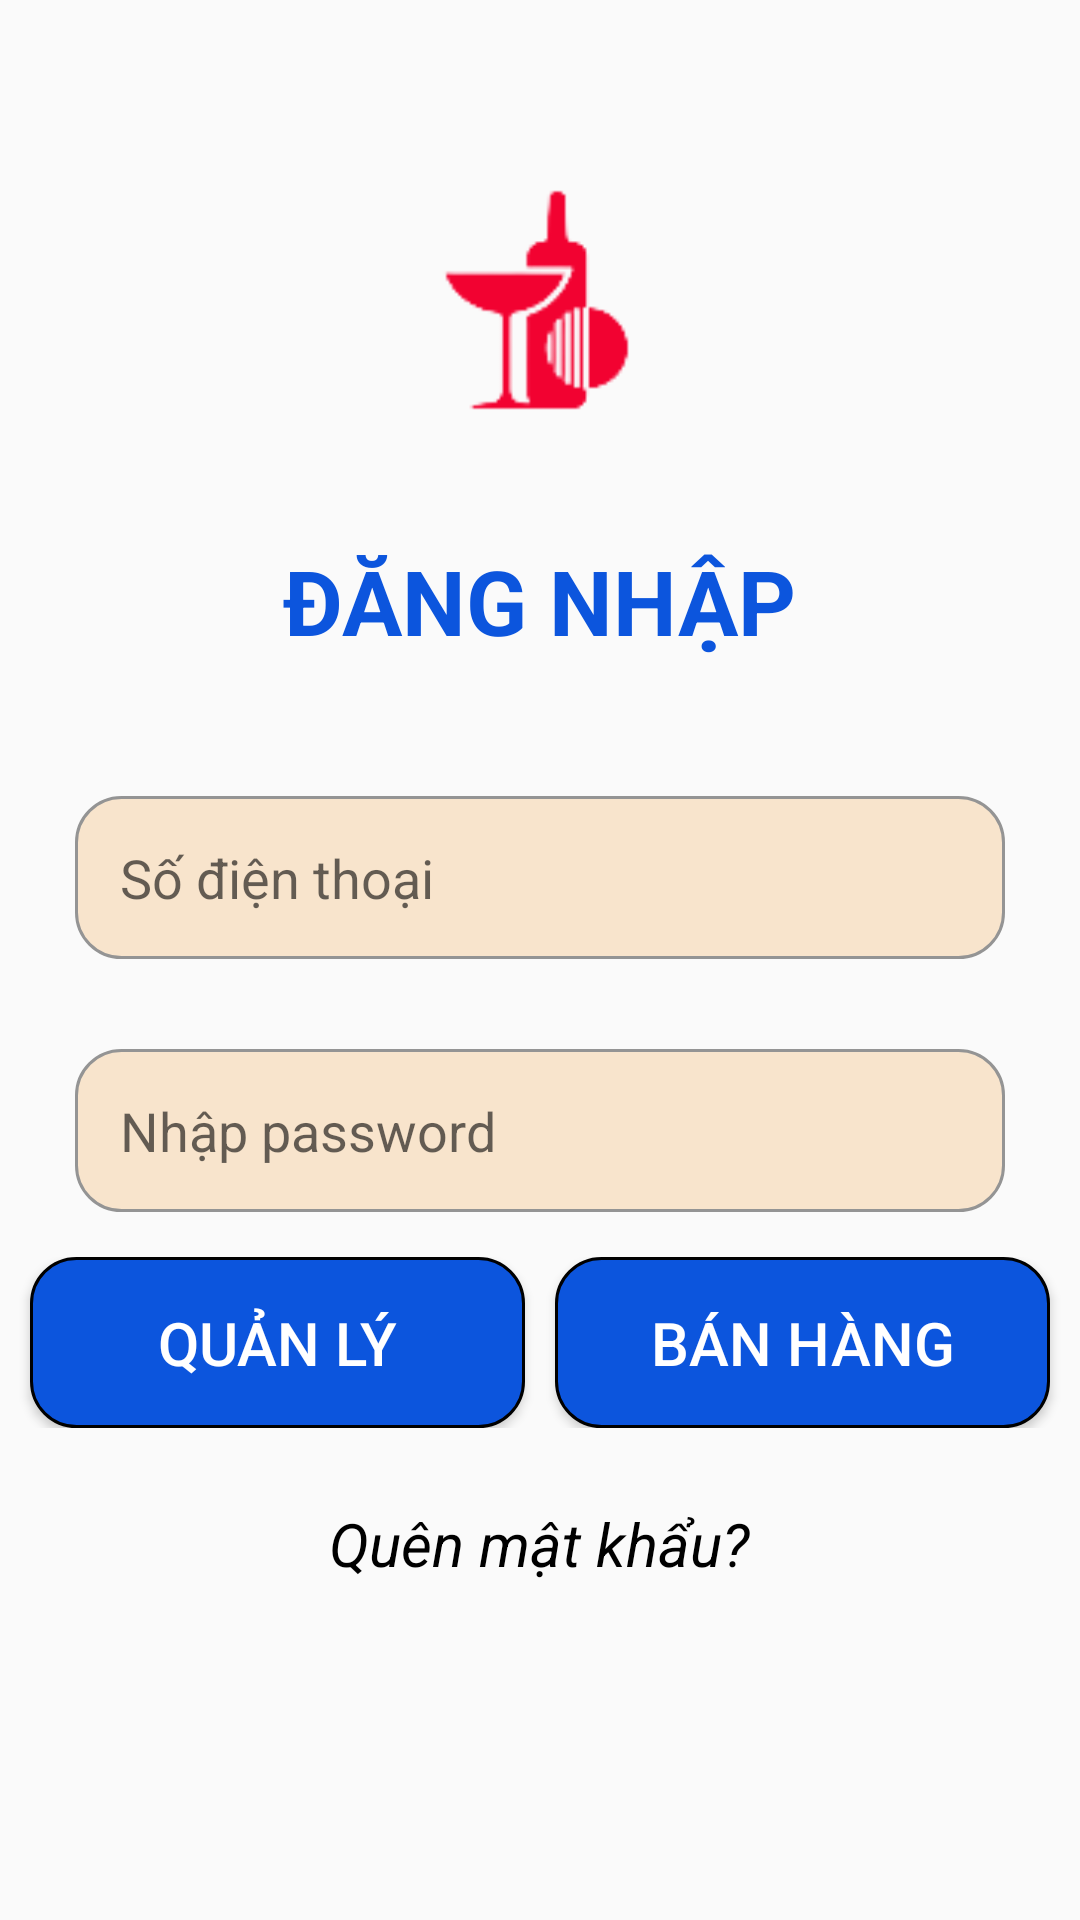

Here is an Android app screen rendered from its layout file. Give the layout XML and the strings, colors and styles it references.
<!-- AndroidManifest.xml: application theme Theme.VinoVista -->
<!-- res/layout/activity_dang_nhap.xml -->
<?xml version="1.0" encoding="utf-8"?>
<LinearLayout xmlns:android="http://schemas.android.com/apk/res/android"
    xmlns:app="http://schemas.android.com/apk/res-auto"
    xmlns:tools="http://schemas.android.com/tools"
    android:layout_width="match_parent"
    android:layout_height="match_parent"
    android:orientation="vertical"
    tools:context=".DangNhap">

    <ImageView
        android:layout_width="100dp"
        android:layout_height="100dp"
        android:layout_gravity="center"
        android:layout_marginTop="50dp"
        android:src="@drawable/logo" />

    <TextView
        style="@style/title"
        android:layout_width="wrap_content"
        android:layout_height="wrap_content"
        android:text="ĐĂNG NHẬP" />

    <EditText
        android:id="@+id/edtsdt"
        style="@style/edt"
        android:inputType="number"
        android:layout_width="match_parent"
        android:layout_height="wrap_content"
        android:hint="Số điện thoại" />

    <EditText
        android:id="@+id/edtmk"
        style="@style/edt"
        android:layout_width="match_parent"
        android:layout_height="wrap_content"
        android:hint="Nhập password"
        android:inputType="textPassword"/>

    <LinearLayout
        android:layout_width="match_parent"
        android:layout_height="wrap_content"
        android:gravity="center"
        android:orientation="horizontal">

        <Button
            android:id="@+id/btnquanly"
            style="@style/btn"
            android:layout_width="165dp"
            android:layout_height="wrap_content"
            android:layout_marginRight="10dp"

            android:text="QUẢN LÝ" />

        <Button
            android:id="@+id/btnbanhang"
            style="@style/btn"
            android:layout_width="165dp"
            android:layout_height="wrap_content"
            android:text="BÁN HÀNG" />
    </LinearLayout>

    <TextView
        android:id="@+id/tvquenmatkhau"
        style="@style/tv"
        android:layout_width="wrap_content"
        android:layout_height="wrap_content"
        android:layout_gravity="center"
        android:layout_marginTop="25dp"
        android:text="Quên mật khẩu?" />
</LinearLayout>
<!-- resources referenced by this layout -->
<resources>
  <!-- drawable logo: png bitmap (drawable, 2819 bytes) -->
  <style name="btn">
          <item name="android:textSize">20dp</item>
          <item name="android:paddingLeft">30dp</item>
          <item name="android:paddingRight">30dp</item>
          <item name="android:paddingTop">15dp</item>
          <item name="android:paddingBottom">15dp</item>
          <item name="android:textColor">@color/white</item>
          <item name="android:background">@drawable/btn_select</item>
      </style>
  <style name="edt">
          <item name="android:background">@drawable/edt_select</item>
          <item name="android:padding">15dp</item>
          <item name="android:layout_marginLeft">25dp</item>
          <item name="android:layout_marginRight">25dp</item>
          <item name="android:layout_marginTop">15dp</item>
          <item name="android:layout_marginBottom">15dp</item>
      </style>
  <style name="title">
          <item name="android:textSize">30dp</item>
          <item name="android:textColor">@color/title</item>
          <item name="android:layout_gravity">center</item>
          <item name="android:layout_marginTop">30dp</item>
          <item name="android:layout_marginBottom">30dp</item>
          <item name="android:textStyle">bold</item>
      </style>
  <style name="tv">
          <item name="android:textColor">@color/black</item>
          <item name="android:textSize">20dp</item>
          <item name="android:textStyle">italic</item>
      </style>
  <style name="Theme.VinoVista" parent="Base.Theme.VinoVista" />
  <color name="white">#FFFFFFFF</color>
  <!-- drawable btn_select (drawable) -->
  <?xml version="1.0" encoding="utf-8"?>
  <selector xmlns:android="http://schemas.android.com/apk/res/android">
      <item android:state_pressed="true">
          <shape xmlns:android="http://schemas.android.com/apk/res/android">
              <corners android:radius="15dp" />
              <solid android:color="@color/yellow" />
              <stroke android:width="1dp" android:color="@color/black" />
          </shape>
      </item>
      <item android:state_pressed="false">
          <shape xmlns:android="http://schemas.android.com/apk/res/android">
              <corners android:radius="15dp" />
              <solid android:color="@color/title" />
              <stroke
                  android:width="1dp"
                  android:color="@color/black" />
          </shape>
      </item>
  </selector>
  <!-- drawable edt_select (drawable) -->
  <?xml version="1.0" encoding="utf-8"?>
  <selector xmlns:android="http://schemas.android.com/apk/res/android">
      <item android:state_focused="true">
          <shape xmlns:android="http://schemas.android.com/apk/res/android">
              <solid android:color="@color/edt_title" />
              <stroke android:width="1dp" android:color="@color/black" />
              <corners android:radius="15dp" />
          </shape>
      </item>
      <item android:state_focused="false">
          <shape xmlns:android="http://schemas.android.com/apk/res/android">
              <solid android:color="@color/edt_title" />
              <stroke android:width="1dp" android:color="@color/edt_nor" />
              <corners android:radius="15dp" />
  
          </shape>
      </item>
  </selector>
  <color name="title">#0C55DD</color>
  <color name="black">#FF000000</color>
  <style name="Base.Theme.VinoVista" parent="Theme.AppCompat.Light.NoActionBar">
          
          
      </style>
  <color name="yellow">#FFEB3B</color>
  <color name="edt_title">#F8E4CC</color>
  <color name="edt_nor">#949494</color>
</resources>
